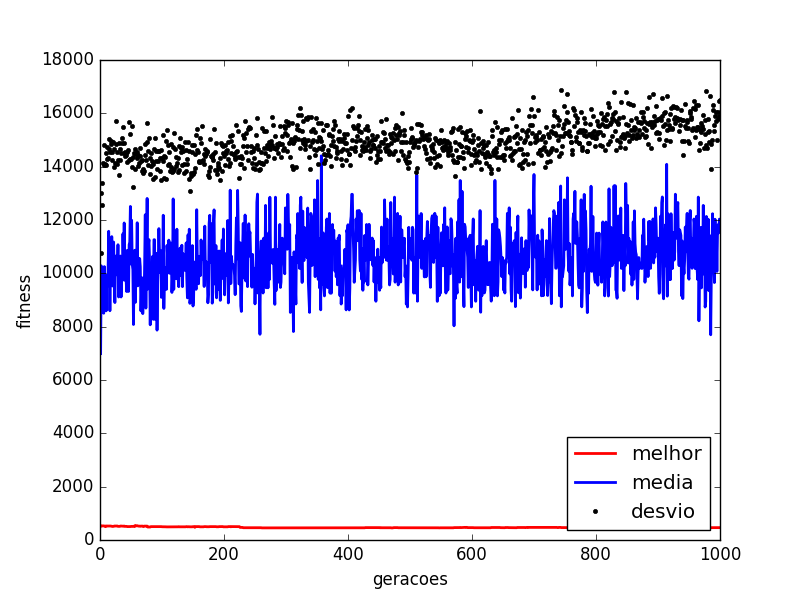

Values plotted in this chart, from the file beside it:
generation, mean, min, std
1.0, 6988, 528.9, 10749
2.0, 10282, 513.7, 13030
3.0, 9450, 528.9, 12581
4.0, 9853, 528.9, 13405
5.0, 9635, 528.9, 14136
6.0, 8503, 528.9, 14060
7.0, 10253, 522.4, 14810
8.0, 9529, 505.9, 14105
9.0, 9623, 524.8, 14504
10.0, 8594, 511.1, 14048
11.0, 9929, 524.8, 14276
12.0, 9523, 522.4, 14746
13.0, 10040, 523.6, 14319
14.0, 11578, 523.6, 14677
15.0, 10246, 523.6, 15022
16.0, 8597, 523.6, 14549
17.0, 10141, 524.5, 14849
18.0, 10038, 518.1, 14949
19.0, 11377, 518.1, 14549
20.0, 9525, 506.7, 14250
21.0, 10762, 511.1, 14921
22.0, 11174, 511.1, 13981
23.0, 9831, 523.8, 14661
24.0, 8904, 524.8, 14123
25.0, 10550, 524.8, 14854
26.0, 10654, 524.8, 15694
27.0, 10448, 524.5, 14107
28.0, 9938, 524.5, 14561
29.0, 11073, 511.4, 14244
30.0, 9113, 511.4, 13704
31.0, 10035, 511.4, 14884
32.0, 10246, 511.4, 14679
33.0, 10649, 524, 14251
34.0, 9112, 524.5, 14504
35.0, 10036, 521.9, 15085
36.0, 9727, 518.1, 14902
37.0, 11484, 518.1, 15472
38.0, 10347, 518.1, 14503
39.0, 11889, 524.8, 14899
40.0, 10137, 511.1, 14568
41.0, 9727, 511.1, 14411
42.0, 9834, 511.1, 14453
43.0, 9318, 511.1, 14165
44.0, 10862, 502.8, 14536
45.0, 10554, 502.8, 14643
46.0, 9320, 504.2, 14235
47.0, 11074, 504.2, 15690
48.0, 11173, 504.2, 14279
49.0, 12509, 504.2, 15238
50.0, 10346, 509.3, 14287
51.0, 11995, 509.3, 15534
52.0, 10342, 509.3, 14000
53.0, 10139, 509.3, 14359
54.0, 8080, 509.3, 13249
55.0, 10036, 509.5, 14528
56.0, 10864, 535.4, 14676
57.0, 8911, 517.9, 13902
58.0, 10869, 535.4, 14465
59.0, 10250, 535.4, 14322
60.0, 11898, 535.4, 14550
... 940 more rows
